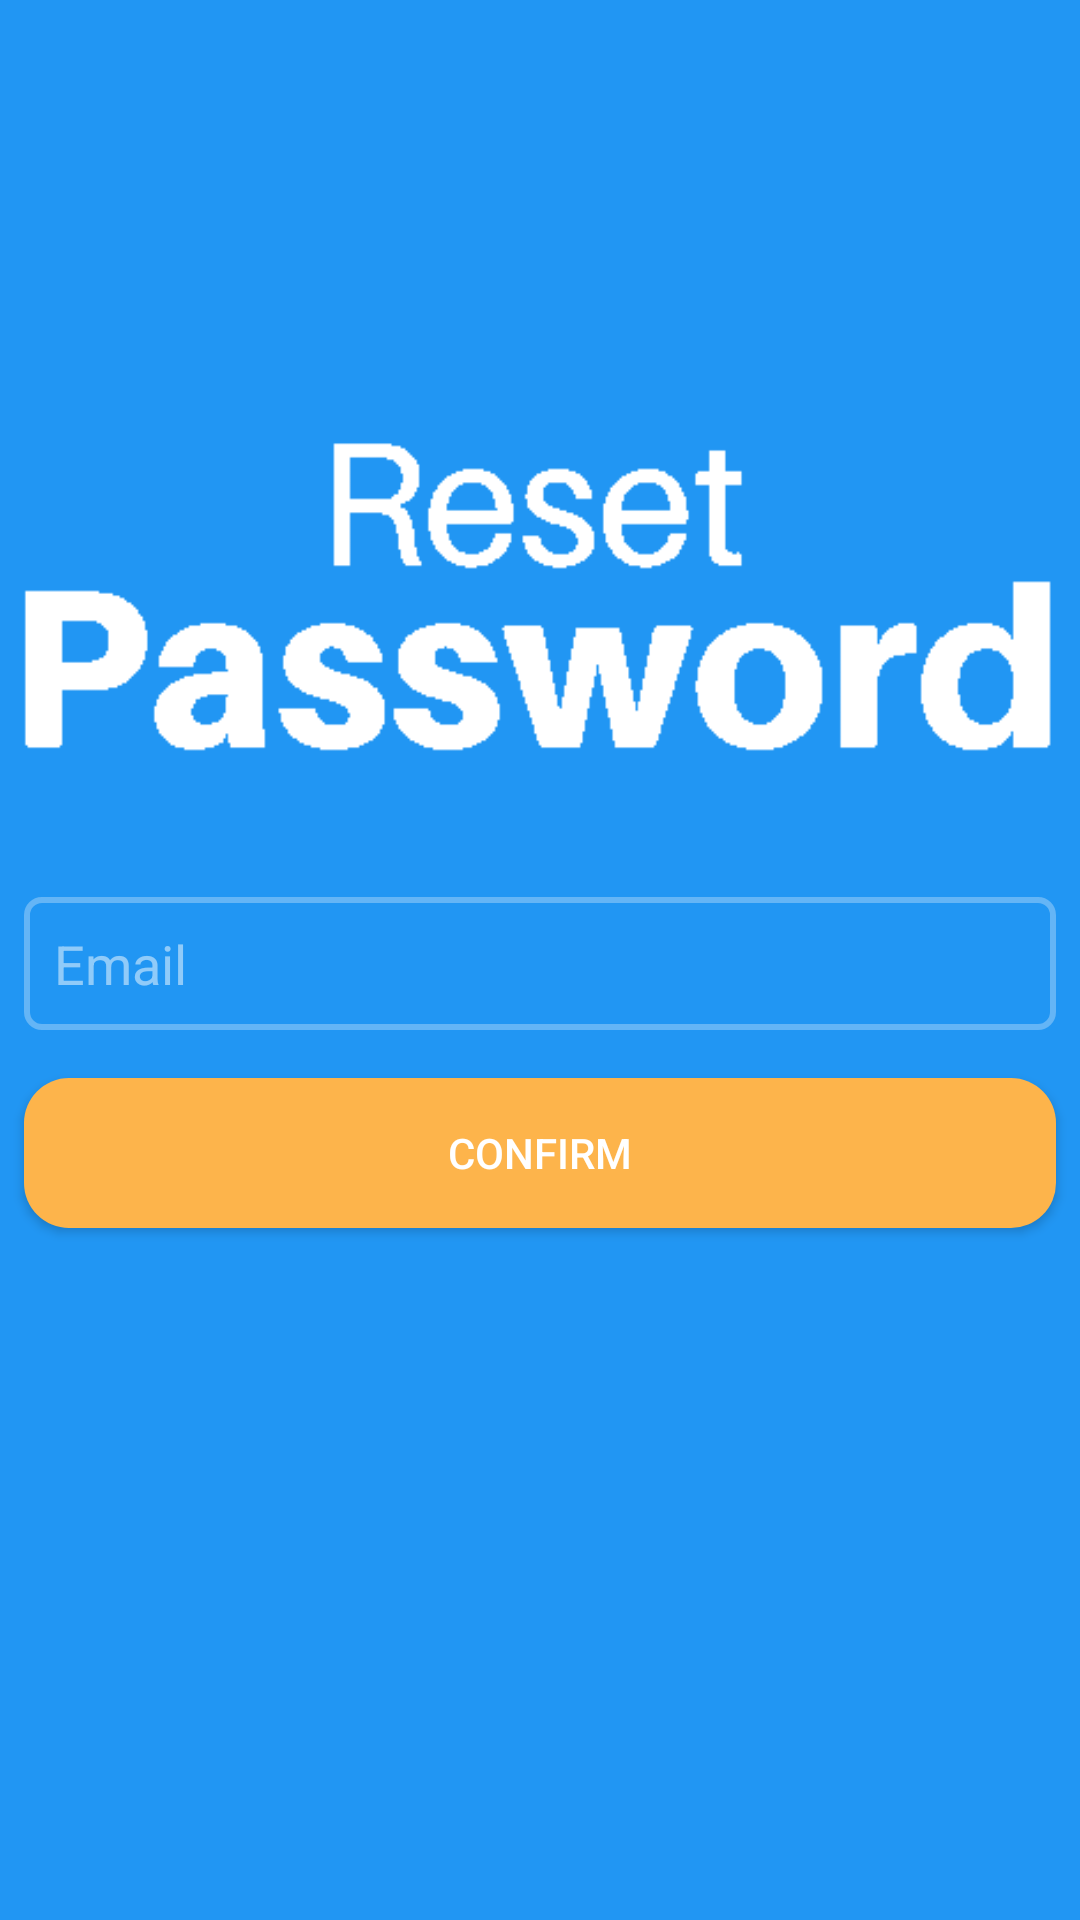

This screen was rendered from an Android layout file. Write that file and the resources it references.
<!-- AndroidManifest.xml: application theme AppTheme -->
<!-- res/layout/activity_password.xml -->
<?xml version="1.0" encoding="utf-8"?>
<android.support.constraint.ConstraintLayout xmlns:android="http://schemas.android.com/apk/res/android"
    xmlns:app="http://schemas.android.com/apk/res-auto"
    xmlns:tools="http://schemas.android.com/tools"
    android:layout_width="match_parent"
    android:layout_height="match_parent"
    android:background="@color/colorPrimary"
    tools:context="com.example.samsung.UniTeach.PasswordActivity">

    <android.support.v7.widget.Toolbar
        android:id="@+id/change_pass_toolbar"
        android:layout_width="0dp"
        android:layout_height="59dp"
        android:background="?attr/colorPrimary"
        android:minHeight="?attr/actionBarSize"
        android:theme="@style/ThemeOverlay.AppCompat.Dark.ActionBar"
        app:layout_constraintEnd_toEndOf="parent"
        app:layout_constraintStart_toStartOf="parent"
        app:layout_constraintTop_toTopOf="parent"
        app:titleTextColor="@color/colorPrimary" />

    <EditText
        android:id="@+id/PasswordEmail"
        android:layout_width="0dp"
        android:layout_height="wrap_content"
        android:layout_marginEnd="8dp"
        android:layout_marginStart="8dp"
        android:layout_marginTop="8dp"
        android:background="@drawable/roundedtext2"
        android:ems="10"
        android:hint="@string/email_hint"
        android:inputType="textEmailAddress"
        android:padding="10dp"
        android:textColor="@android:color/white"
        android:textColorHint="@color/whiteTransparentHalf"
        app:layout_constraintEnd_toEndOf="parent"
        app:layout_constraintStart_toStartOf="parent"
        app:layout_constraintTop_toBottomOf="@+id/reset_pass_image" />

    <Button
        android:id="@+id/reset_pass_btn"
        android:layout_width="0dp"
        android:layout_height="50dp"
        android:layout_marginEnd="8dp"
        android:layout_marginStart="8dp"
        android:layout_marginTop="16dp"
        android:background="@drawable/button1"
        android:text="@string/reset_password"
        android:textColor="@android:color/white"
        app:layout_constraintEnd_toEndOf="parent"
        app:layout_constraintHorizontal_bias="0.502"
        app:layout_constraintStart_toStartOf="parent"
        app:layout_constraintTop_toBottomOf="@+id/PasswordEmail" />

    <ImageView
        android:id="@+id/reset_pass_image"
        android:layout_width="wrap_content"
        android:layout_height="wrap_content"
        android:layout_marginEnd="8dp"
        android:layout_marginTop="44dp"
        android:tint="@android:color/white"
        app:layout_constraintEnd_toEndOf="parent"
        app:layout_constraintHorizontal_bias="0.0"
        app:layout_constraintStart_toStartOf="parent"
        app:layout_constraintTop_toBottomOf="@+id/change_pass_toolbar"
        app:srcCompat="@drawable/imageedit_2_3131869841" />

    <ImageView
        android:id="@+id/email_icon"
        android:layout_width="0dp"
        android:layout_height="wrap_content"
        android:layout_marginEnd="16dp"
        android:layout_marginTop="305dp"
        app:layout_constraintEnd_toEndOf="parent"
        app:layout_constraintTop_toTopOf="parent"
        app:srcCompat="@drawable/email_icon2" />

</android.support.constraint.ConstraintLayout>
<!-- resources referenced by this layout -->
<resources>
  <color name="colorPrimary">#2196f3</color>
  <color name="whiteTransparentHalf">#80ffffff</color>
  <!-- drawable button1 (drawable) -->
  <?xml version="1.0" encoding="utf-8"?>
  <selector xmlns:android="http://schemas.android.com/apk/res/android">
      <item>
          <shape android:shape="rectangle">
              <solid android:color="@color/colorAccent"/>
              <corners android:radius="15dp" />
          </shape>
  
      </item>
  </selector>
  <!-- drawable imageedit_2_3131869841: png bitmap (drawable, 18612 bytes) -->
  <!-- drawable roundedtext2 (drawable) -->
  <?xml version="1.0" encoding="utf-8"?>
  <shape xmlns:android="http://schemas.android.com/apk/res/android"
      android:shape="rectangle"
      android:padding="2dp">
  
      <solid android:color="@color/colorPrimary"/>
      <stroke android:color="#64B5F6"
          android:width="2dp"/>
      <corners android:radius="5dp"/>
  
  </shape>
  <string name="email_hint">Email</string>
  <string name="reset_password">Confirm</string>
  <style name="AppTheme" parent="Theme.AppCompat.Light.NoActionBar">
          
          <item name="colorPrimary">@color/colorPrimary</item>
          <item name="colorPrimaryDark">@color/colorPrimaryDark</item>
          <item name="colorAccent">@color/colorAccent</item>
      </style>
  <color name="colorAccent">#FDB44B</color>
  <color name="colorPrimaryDark">#0069C0</color>
</resources>
